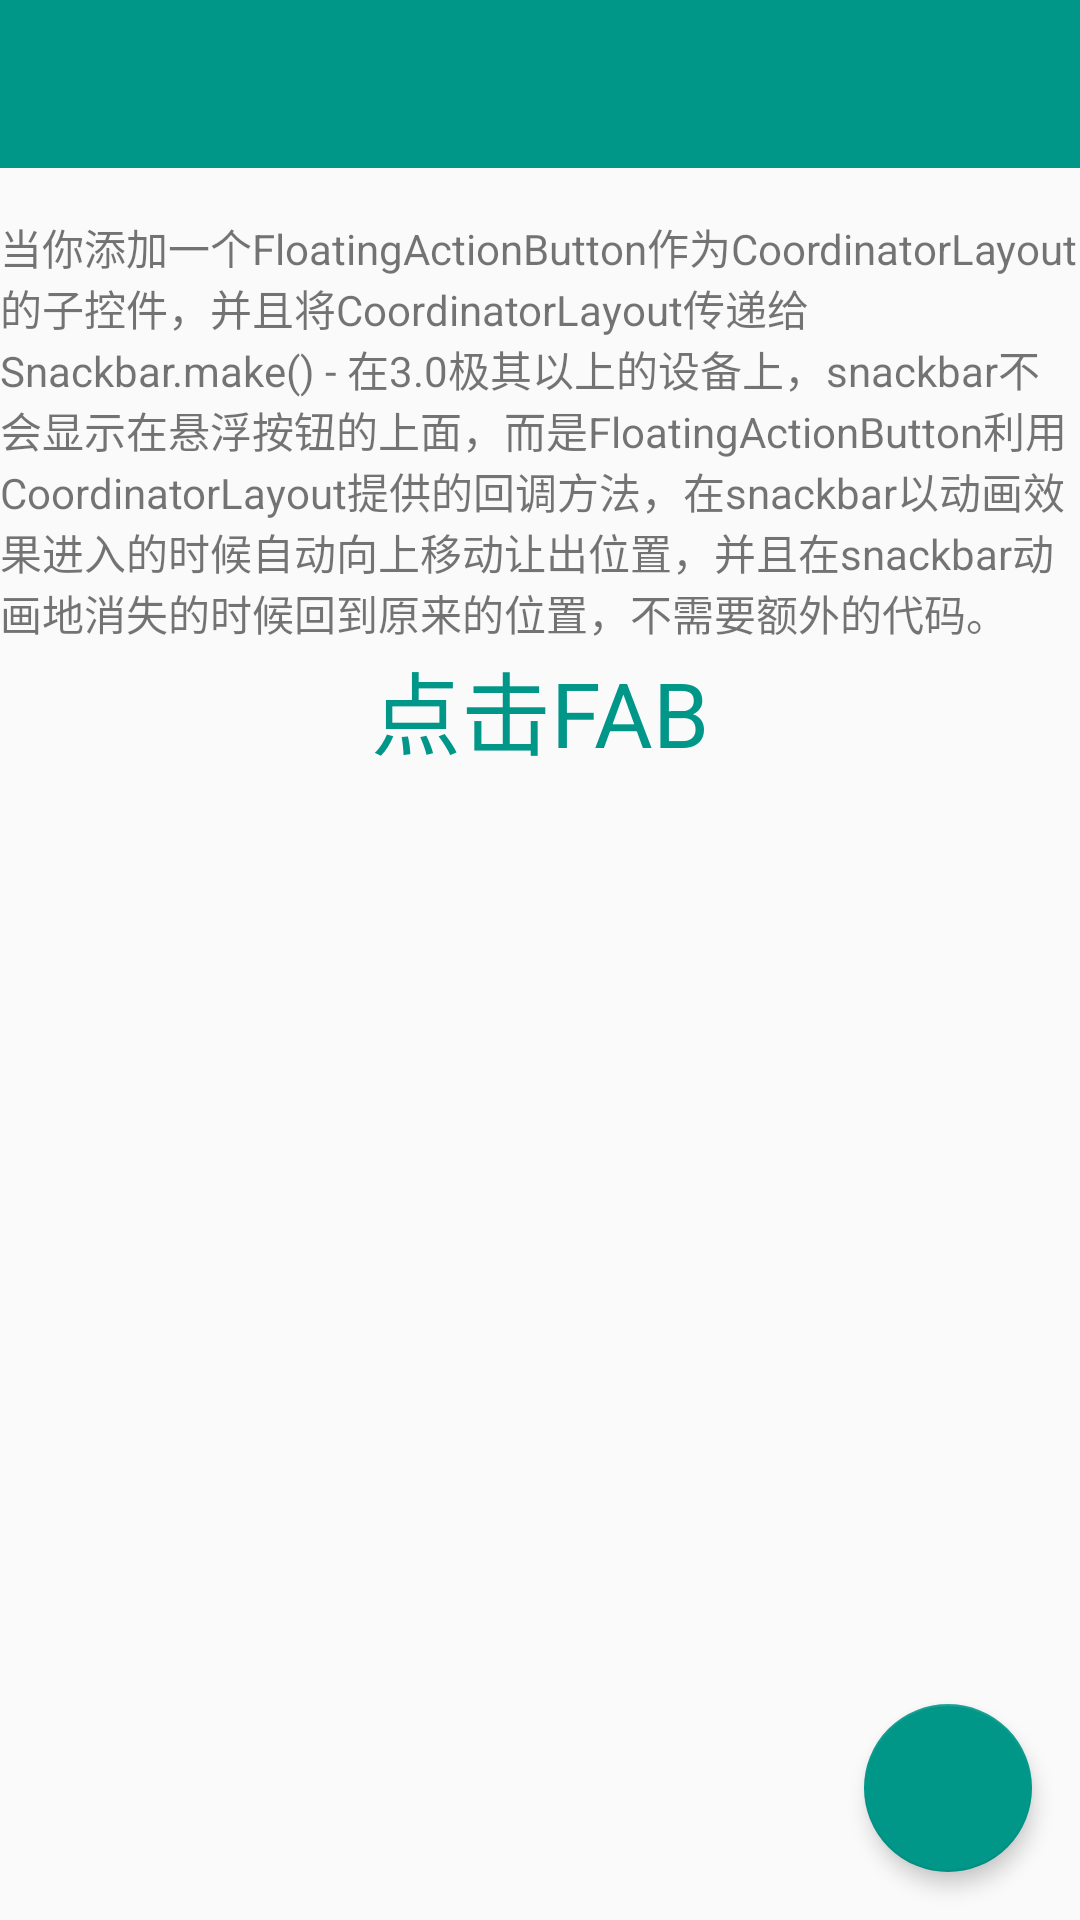

Layout XML and referenced resources for this Android screen:
<!-- AndroidManifest.xml: application theme AppTheme -->
<!-- res/layout/activity_coor_and_fab.xml -->
<android.support.design.widget.CoordinatorLayout xmlns:android="http://schemas.android.com/apk/res/android"
    xmlns:app="http://schemas.android.com/apk/res-auto"
    xmlns:tools="http://schemas.android.com/tools"
    android:layout_width="match_parent"
    android:layout_height="match_parent"
    tools:context="com.example.designsupportlibraryuseing.activity.CoorAndFABActivity">

    <android.support.v7.widget.Toolbar
        android:id="@+id/toolbar"
        android:layout_width="match_parent"
        android:layout_height="?attr/actionBarSize"
        android:background="?attr/colorPrimary"
        android:theme="@style/ThemeOverlay.AppCompat.Dark.ActionBar" />

    <LinearLayout
        android:layout_width="wrap_content"
        android:layout_height="wrap_content"
        android:orientation="vertical"
        android:gravity="center_horizontal"
        android:layout_marginTop="?attr/actionBarSize">

        <TextView
            android:layout_width="wrap_content"
            android:layout_height="wrap_content"
            android:layout_marginTop="16dp"
            android:text="当你添加一个FloatingActionButton作为CoordinatorLayout的子控件，并且将CoordinatorLayout传递给
 Snackbar.make() - 在3.0极其以上的设备上，snackbar不会显示在悬浮按钮的上面，而是FloatingActionButton利用CoordinatorLayout提供的回调方法，在snackbar以动画效果进入的时候自动向上移动让出位置，并且在snackbar动画地消失的时候回到原来的位置，不需要额外的代码。
" />
        <TextView
            android:layout_width="wrap_content"
            android:layout_height="wrap_content"
            android:textSize="30sp"
            android:text="点击FAB"
            android:textColor="?attr/colorAccent"/>
        
    </LinearLayout>

    <android.support.design.widget.FloatingActionButton
        android:id="@+id/fab"
        android:layout_width="wrap_content"
        android:layout_height="wrap_content"
        android:layout_gravity="end|bottom"
        android:layout_margin="16dp"
        app:elevation="4dp"
        android:src="@drawable/ic_done" />

</android.support.design.widget.CoordinatorLayout>
<!-- resources referenced by this layout -->
<resources>
  <style name="AppTheme" parent="AppBaseTheme">
          <item name="theme_color">@color/md_teal_500</item>
      </style>
  <style name="AppBaseTheme" parent="BaseTheme.Light">
  
      </style>
  <color name="md_teal_500">#009688</color>
  <style name="BaseTheme.Light" parent="Theme.AppCompat.Light.NoActionBar">
          
          <item name="colorPrimary">?attr/theme_color</item>
          
          <item name="colorPrimaryDark">?attr/theme_color</item>
          <item name="colorAccent">?attr/theme_color</item>
  
      </style>
</resources>
